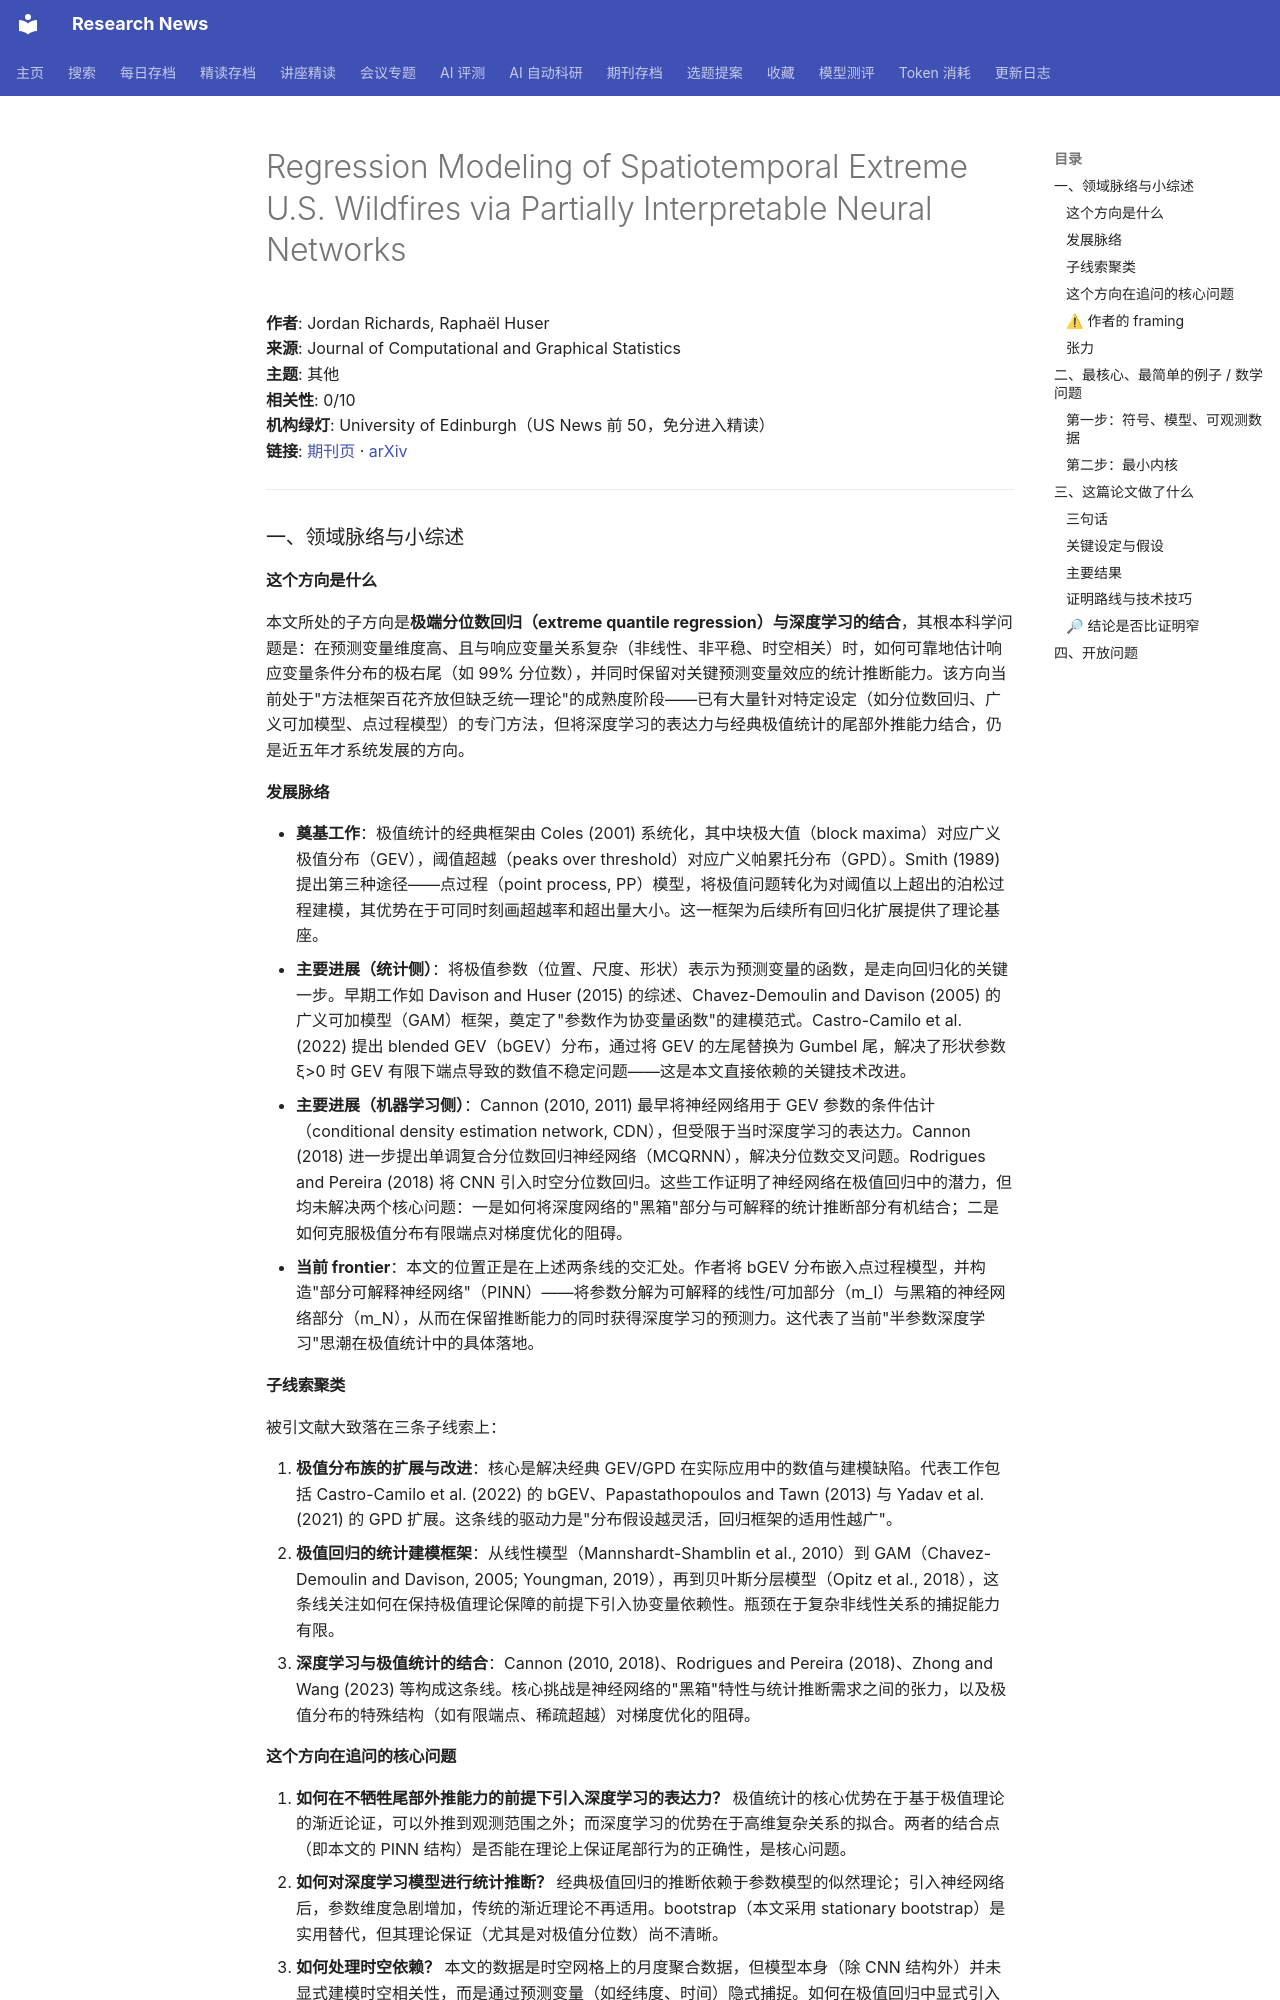

repository: cxy0714/research-news · page: deep_reads/2026-10-16-10.1080_10618600.2025.2609641/index.html · generator: mkdocs

# Regression Modeling of Spatiotemporal Extreme U.S. Wildfires via Partially Interpretable Neural Networks

**作者**: Jordan Richards, Raphaël Huser  
**来源**: Journal of Computational and Graphical Statistics  
**主题**: 其他  
**相关性**: 0/10  
**机构绿灯**: University of Edinburgh（US News 前 50，免分进入精读）  
**链接**: [期刊页](https://doi.org/10.1080/10618600.2025.2609641) · [arXiv](https://arxiv.org/abs/2208.07581)

---

### 一、领域脉络与小综述

#### 这个方向是什么

本文所处的子方向是**极端分位数回归（extreme quantile regression）与深度学习的结合**，其根本科学问题是：在预测变量维度高、且与响应变量关系复杂（非线性、非平稳、时空相关）时，如何可靠地估计响应变量条件分布的极右尾（如 99% 分位数），并同时保留对关键预测变量效应的统计推断能力。该方向当前处于"方法框架百花齐放但缺乏统一理论"的成熟度阶段——已有大量针对特定设定（如分位数回归、广义可加模型、点过程模型）的专门方法，但将深度学习的表达力与经典极值统计的尾部外推能力结合，仍是近五年才系统发展的方向。

#### 发展脉络

- **奠基工作**：极值统计的经典框架由 Coles (2001) 系统化，其中块极大值（block maxima）对应广义极值分布（GEV），阈值超越（peaks over threshold）对应广义帕累托分布（GPD）。Smith (1989) 提出第三种途径——点过程（point process, PP）模型，将极值问题转化为对阈值以上超出的泊松过程建模，其优势在于可同时刻画超越率和超出量大小。这一框架为后续所有回归化扩展提供了理论基座。
- **主要进展（统计侧）**：将极值参数（位置、尺度、形状）表示为预测变量的函数，是走向回归化的关键一步。早期工作如 Davison and Huser (2015) 的综述、Chavez-Demoulin and Davison (2005) 的广义可加模型（GAM）框架，奠定了"参数作为协变量函数"的建模范式。Castro-Camilo et al. (2022) 提出 blended GEV（bGEV）分布，通过将 GEV 的左尾替换为 Gumbel 尾，解决了形状参数 ξ>0 时 GEV 有限下端点导致的数值不稳定问题——这是本文直接依赖的关键技术改进。
- **主要进展（机器学习侧）**：Cannon (2010, 2011) 最早将神经网络用于 GEV 参数的条件估计（conditional density estimation network, CDN），但受限于当时深度学习的表达力。Cannon (2018) 进一步提出单调复合分位数回归神经网络（MCQRNN），解决分位数交叉问题。Rodrigues and Pereira (2018) 将 CNN 引入时空分位数回归。这些工作证明了神经网络在极值回归中的潜力，但均未解决两个核心问题：一是如何将深度网络的"黑箱"部分与可解释的统计推断部分有机结合；二是如何克服极值分布有限端点对梯度优化的阻碍。
- **当前 frontier**：本文的位置正是在上述两条线的交汇处。作者将 bGEV 分布嵌入点过程模型，并构造"部分可解释神经网络"（PINN）——将参数分解为可解释的线性/可加部分（m_I）与黑箱的神经网络部分（m_N），从而在保留推断能力的同时获得深度学习的预测力。这代表了当前"半参数深度学习"思潮在极值统计中的具体落地。

#### 子线索聚类

被引文献大致落在三条子线索上：

1. **极值分布族的扩展与改进**：核心是解决经典 GEV/GPD 在实际应用中的数值与建模缺陷。代表工作包括 Castro-Camilo et al. (2022) 的 bGEV、Papastathopoulos and Tawn (2013) 与 Yadav et al. (2021) 的 GPD 扩展。这条线的驱动力是"分布假设越灵活，回归框架的适用性越广"。
2. **极值回归的统计建模框架**：从线性模型（Mannshardt-Shamblin et al., 2010）到 GAM（Chavez-Demoulin and Davison, 2005; Youngman, 2019），再到贝叶斯分层模型（Opitz et al., 2018），这条线关注如何在保持极值理论保障的前提下引入协变量依赖性。瓶颈在于复杂非线性关系的捕捉能力有限。
3. **深度学习与极值统计的结合**：Cannon (2010, 2018)、Rodrigues and Pereira (2018)、Zhong and Wang (2023) 等构成这条线。核心挑战是神经网络的"黑箱"特性与统计推断需求之间的张力，以及极值分布的特殊结构（如有限端点、稀疏超越）对梯度优化的阻碍。

#### 这个方向在追问的核心问题

1. **如何在不牺牲尾部外推能力的前提下引入深度学习的表达力？** 极值统计的核心优势在于基于极值理论的渐近论证，可以外推到观测范围之外；而深度学习的优势在于高维复杂关系的拟合。两者的结合点（即本文的 PINN 结构）是否能在理论上保证尾部行为的正确性，是核心问题。
2. **如何对深度学习模型进行统计推断？** 经典极值回归的推断依赖于参数模型的似然理论；引入神经网络后，参数维度急剧增加，传统的渐近理论不再适用。bootstrap（本文采用 stationary bootstrap）是实用替代，但其理论保证（尤其是对极值分位数）尚不清晰。
3. **如何处理时空依赖？** 本文的数据是时空网格上的月度聚合数据，但模型本身（除 CNN 结构外）并未显式建模时空相关性，而是通过预测变量（如经纬度、时间）隐式捕捉。如何在极值回归中显式引入时空依赖结构（如潜高斯过程、max-stable 过程），是该方向的重要开放问题。
